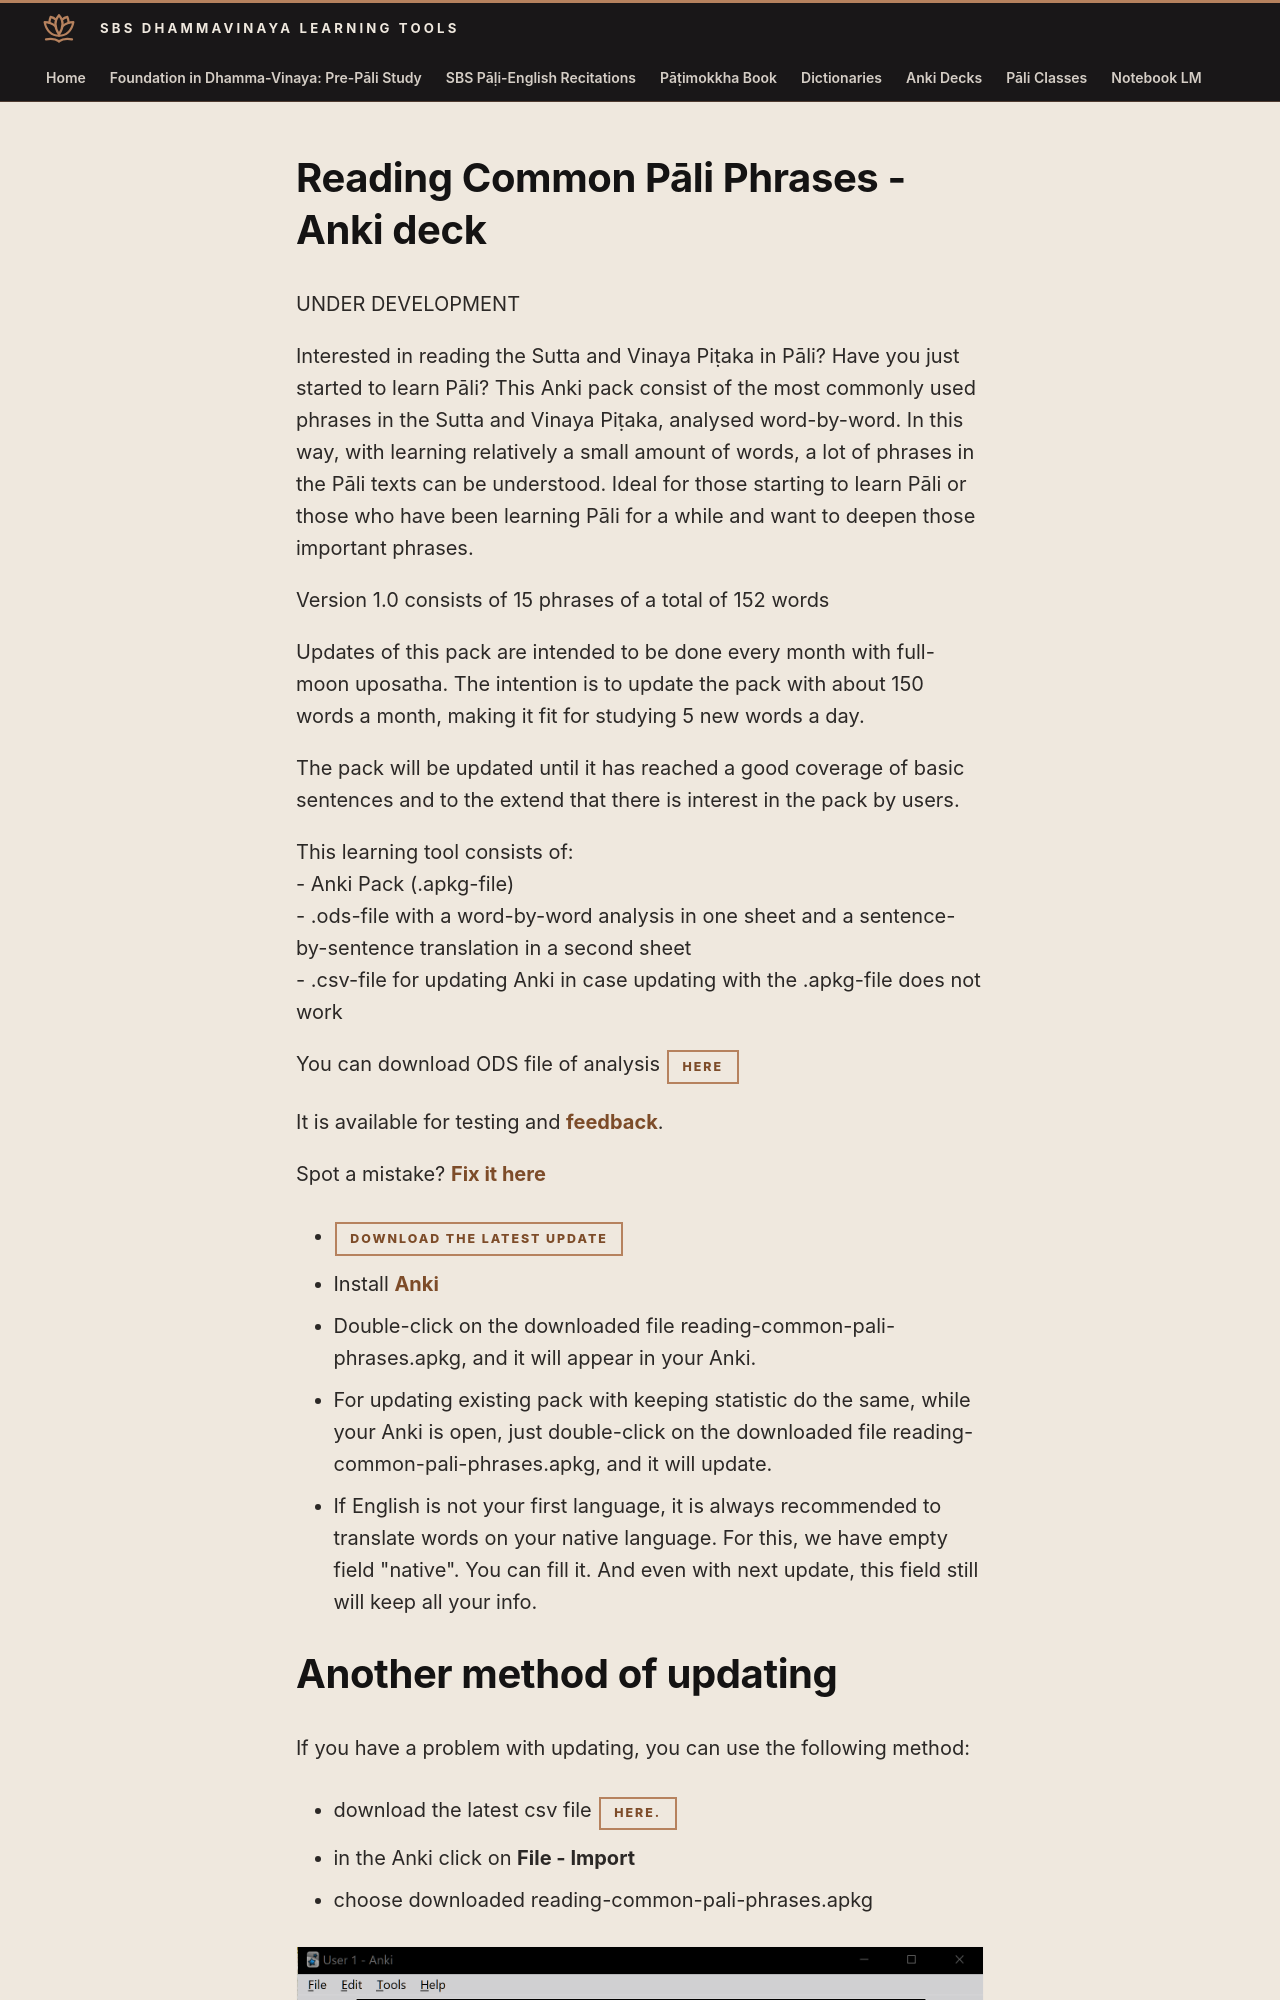

repository: sasanarakkha/study-tools · page: 5-anki/other/reading-common-pali-phrases/index.html · generator: mkdocs

# Reading Common Pāli Phrases - Anki deck

UNDER DEVELOPMENT

Interested in reading the Sutta and Vinaya Piṭaka in Pāli? Have you just started to learn Pāli? This Anki pack consist of the most commonly used phrases in the Sutta and Vinaya Piṭaka, analysed word-by-word. In this way, with learning relatively a small amount of words, a lot of phrases in the Pāli texts can be understood. Ideal for those starting to learn Pāli or those who have been learning Pāli for a while and want to deepen those important phrases.

Version 1.0 consists of 15 phrases of a total of 152 words

Updates of this pack are intended to be done every month with full-moon uposatha. The intention is to update the pack with about 150 words a month, making it fit for studying 5 new words a day.

The pack will be updated until it has reached a good coverage of basic sentences and to the extend that there is interest in the pack by users.

This learning tool consists of:
- Anki Pack (.apkg-file)
- .ods-file with a word-by-word analysis in one sheet and a sentence-by-sentence translation in a second sheet
- .csv-file for updating Anki in case updating with the .apkg-file does not work

You can download ODS file of analysis [here](https://github.com/sasanarakkha/study-tools/releases/latest/download/reading-common-pali-phrases.ods)

It is available for testing and [feedback](https://docs.google.com/forms/d/1Z8Jjt0-E0HNX7ygABIzAcrChG23M3IOyoZGQ-EDRzXY/viewform?).

Spot a mistake? <a class="link" href="">Fix it here</a>

- [Download the latest update](https://github.com/sasanarakkha/study-tools/releases/latest/download/reading-common-pali-phrases.apkg)

- Install [Anki](https://apps.ankiweb.net/)

- Double-click on the downloaded file reading-common-pali-phrases.apkg, and it will appear in your Anki.
